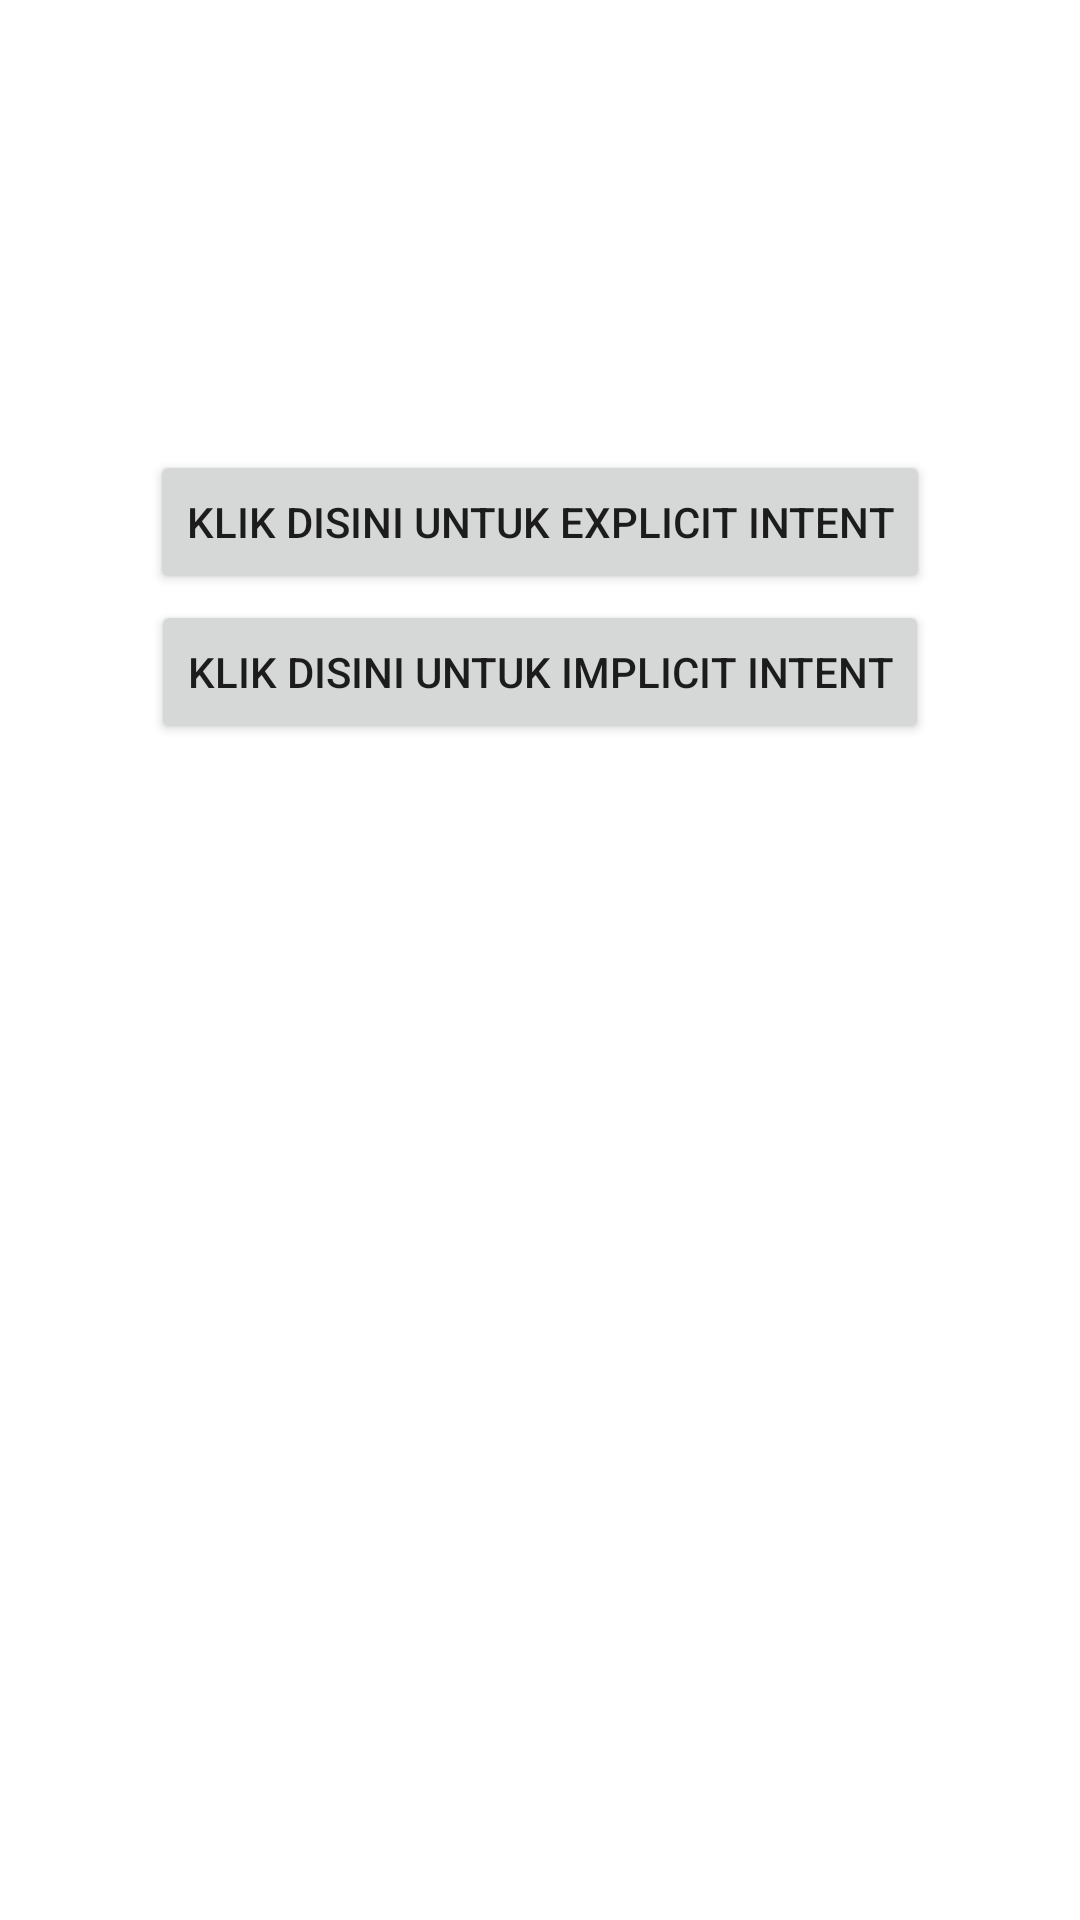

Write the Android layout XML for this screen, with the resource values it uses.
<!-- AndroidManifest.xml: application theme Theme.LatihanIntentSederhana_HendriyanIhsanM -->
<!-- res/layout/activity_main.xml -->
<RelativeLayout xmlns:android="http://schemas.android.com/apk/res/android"
    xmlns:tools="http://schemas.android.com/tools"
    android:layout_width="match_parent"
    android:layout_height="match_parent"
    android:orientation="vertical"
    tools:context=".MainActivity">

    <Button
        android:id="@+id/explicitintent"
        android:layout_width="wrap_content"
        android:layout_height="wrap_content"
        android:layout_centerHorizontal="true"
        android:layout_marginTop="150dp"
        android:text="Klik disini untuk Explicit Intent"/>

    <Button
        android:id="@+id/implicitintent"
        android:layout_width="wrap_content"
        android:layout_height="wrap_content"
        android:layout_centerHorizontal="true"
        android:layout_marginTop="200dp"
        android:text="Klik disini untuk Implicit Intent"/>

</RelativeLayout>
<!-- resources referenced by this layout -->
<resources>
  <style name="Theme.LatihanIntentSederhana_HendriyanIhsanM" parent="Theme.MaterialComponents.DayNight.DarkActionBar">
          
          <item name="colorPrimary">@color/purple_500</item>
          <item name="colorPrimaryVariant">@color/purple_700</item>
          <item name="colorOnPrimary">@color/white</item>
          
          <item name="colorSecondary">@color/teal_200</item>
          <item name="colorSecondaryVariant">@color/teal_700</item>
          <item name="colorOnSecondary">@color/black</item>
          
          <item name="android:statusBarColor" tools:targetApi="l">?attr/colorPrimaryVariant</item>
          
      </style>
  <!-- not gathered from this repository: default colours our renderer supplied (Android Studio template values) -->
  <color name="purple_500">#FF6200EE</color>
  <color name="purple_700">#FF3700B3</color>
  <color name="teal_200">#FF03DAC5</color>
  <color name="teal_700">#FF018786</color>
  <color name="black">#FF000000</color>
  <color name="white">#FFFFFFFF</color>
</resources>
